Run: headless pygame with SDL's dummy video driver; simulated clock (each Clock.tick advances the game by its frame time, no real sleeping); random seed 0; keys injected as events and as key.get_pressed() state; no mouse input.
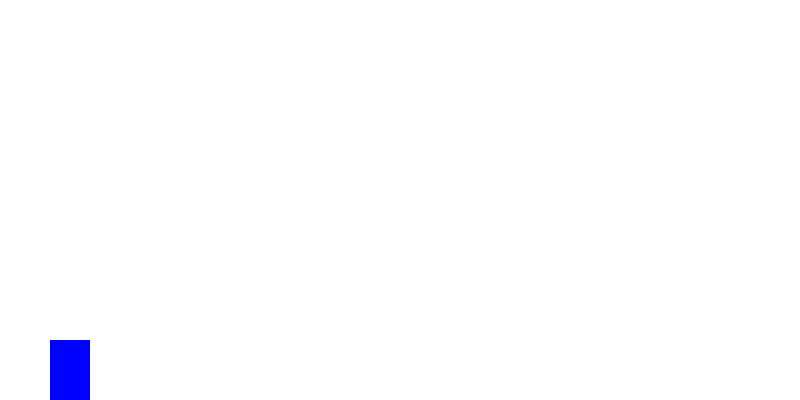
Frame 1 of 4 · flips 1–60 · no input
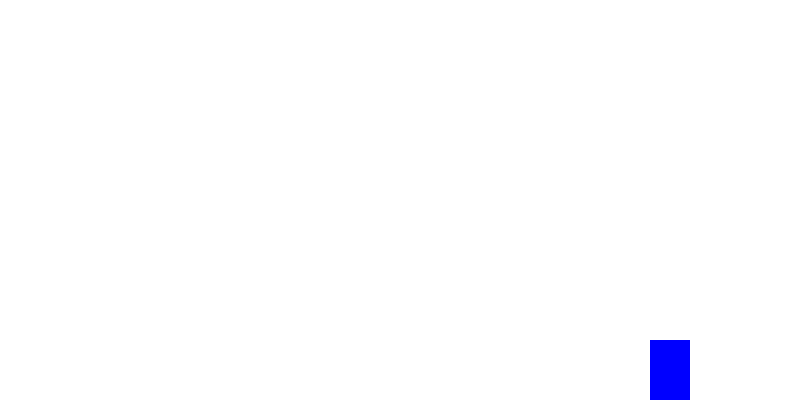
Frame 2 of 4 · flips 61–180 · tapped SPACE, RETURN · held RIGHT (→), D
Frame 3 of 4 · flips 181–300 · held DOWN (↓), S · screen unchanged from frame 2, image omitted
Frame 4 of 4 · flips 301–420 · held LEFT (←), A, UP (↑), W · screen same as frame 1, image omitted

The pygame program that drew these frames:

import pygame
import random

# Initialize Pygame
pygame.init()

# Set up display
WIDTH, HEIGHT = 800, 400
screen = pygame.display.set_mode((WIDTH, HEIGHT))
pygame.display.set_caption("Mario Game")

# Define colors
WHITE = (255, 255, 255)
GREEN = (0, 255, 0)
BROWN = (139, 69, 19)
BLUE = (0, 0, 255)

# Player class
class Player:
    def __init__(self):
        self.x = 50
        self.y = HEIGHT - 60
        self.width = 40
        self.height = 60
        self.vel = 5
        self.is_jumping = False
        self.jump_count = 10

    def draw(self):
        pygame.draw.rect(screen, BLUE, (self.x, self.y, self.width, self.height))

    def move(self):
        keys = pygame.key.get_pressed()
        if keys[pygame.K_LEFT] and self.x > 0:
            self.x -= self.vel
        if keys[pygame.K_RIGHT] and self.x < WIDTH - self.width:
            self.x += self.vel
        if not self.is_jumping:
            if keys[pygame.K_SPACE]:
                self.is_jumping = True
        else:
            if self.jump_count >= -10:
                neg = 1
                if self.jump_count < 0:
                    neg = -1
                self.y -= (self.jump_count ** 2) * 0.5 * neg
                self.jump_count -= 1
            else:
                self.is_jumping = False
                self.jump_count = 10

def main():
    clock = pygame.time.Clock()
    player = Player()
    
    run = True
    while run:
        clock.tick(30)  # Set frame rate
        screen.fill(WHITE)

        for event in pygame.event.get():
            if event.type == pygame.QUIT:
                run = False

        player.move()
        player.draw()

        pygame.display.update()

    pygame.quit()

if __name__ == "__main__":
    main()
